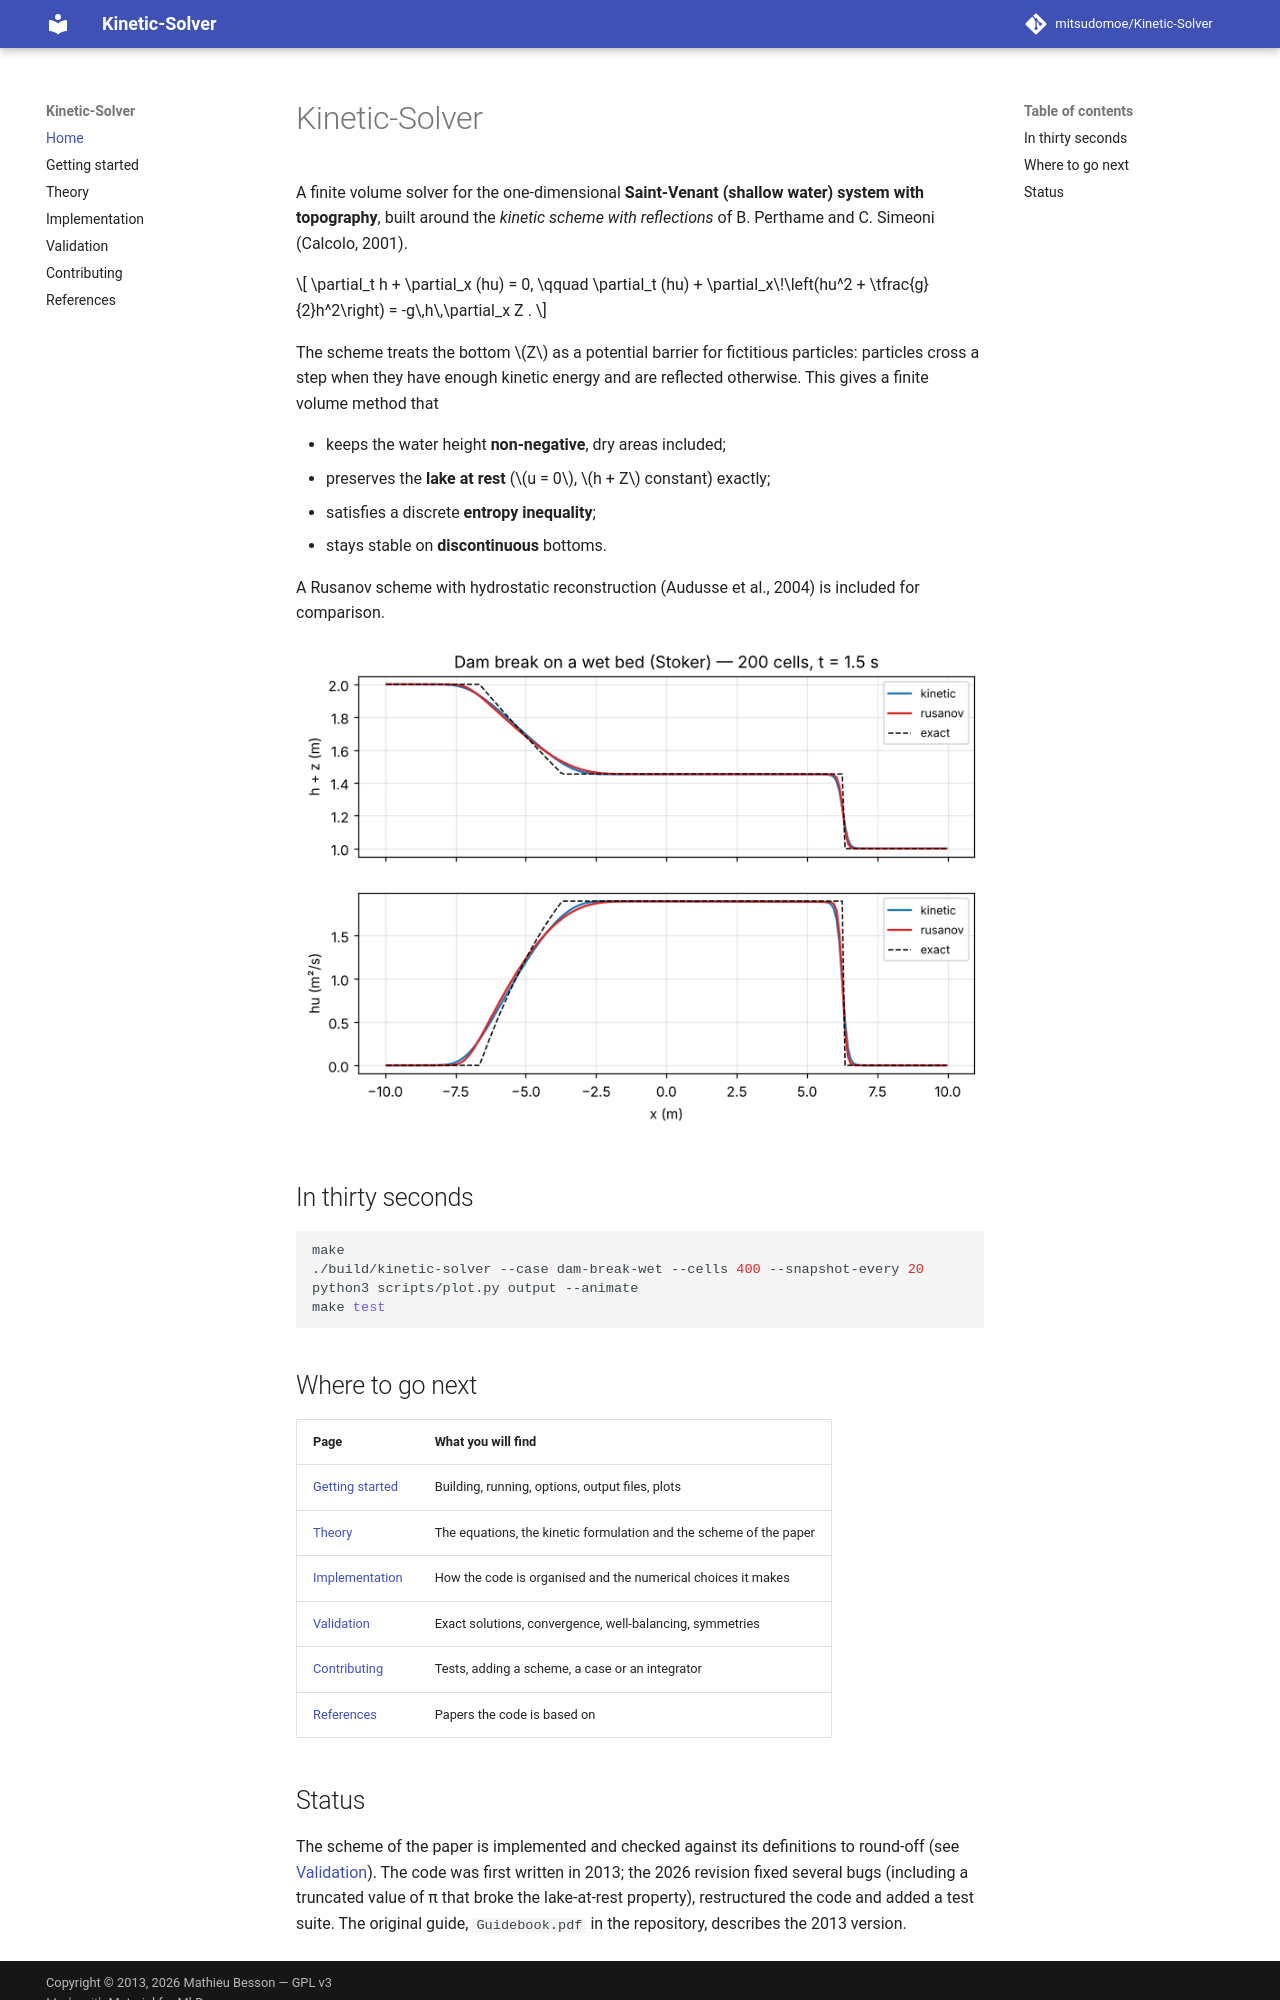

repository: mitsudomoe/Kinetic-Solver · page: index.html · generator: mkdocs

# Kinetic-Solver

A finite volume solver for the one-dimensional **Saint-Venant (shallow water)
system with topography**, built around the *kinetic scheme with reflections* of
B. Perthame and C. Simeoni (Calcolo, 2001).

$$
\partial_t h + \partial_x (hu) = 0, \qquad
\partial_t (hu) + \partial_x\!\left(hu^2 + \tfrac{g}{2}h^2\right) = -g\,h\,\partial_x Z .
$$

The scheme treats the bottom $Z$ as a potential barrier for fictitious particles:
particles cross a step when they have enough kinetic energy and are reflected
otherwise. This gives a finite volume method that

- keeps the water height **non-negative**, dry areas included;
- preserves the **lake at rest** ($u = 0$, $h + Z$ constant) exactly;
- satisfies a discrete **entropy inequality**;
- stays stable on **discontinuous** bottoms.

A Rusanov scheme with hydrostatic reconstruction (Audusse et al., 2004) is included
for comparison.

![Dam break on a wet bed](assets/dam-break-wet.png)

## In thirty seconds

```sh
make
./build/kinetic-solver --case dam-break-wet --cells 400 --snapshot-every 20
python3 scripts/plot.py output --animate
make test
```

## Where to go next

| Page | What you will find |
|---|---|
| [Getting started](getting-started.md) | Building, running, options, output files, plots |
| [Theory](theory.md) | The equations, the kinetic formulation and the scheme of the paper |
| [Implementation](implementation.md) | How the code is organised and the numerical choices it makes |
| [Validation](validation.md) | Exact solutions, convergence, well-balancing, symmetries |
| [Contributing](contributing.md) | Tests, adding a scheme, a case or an integrator |
| [References](references.md) | Papers the code is based on |
